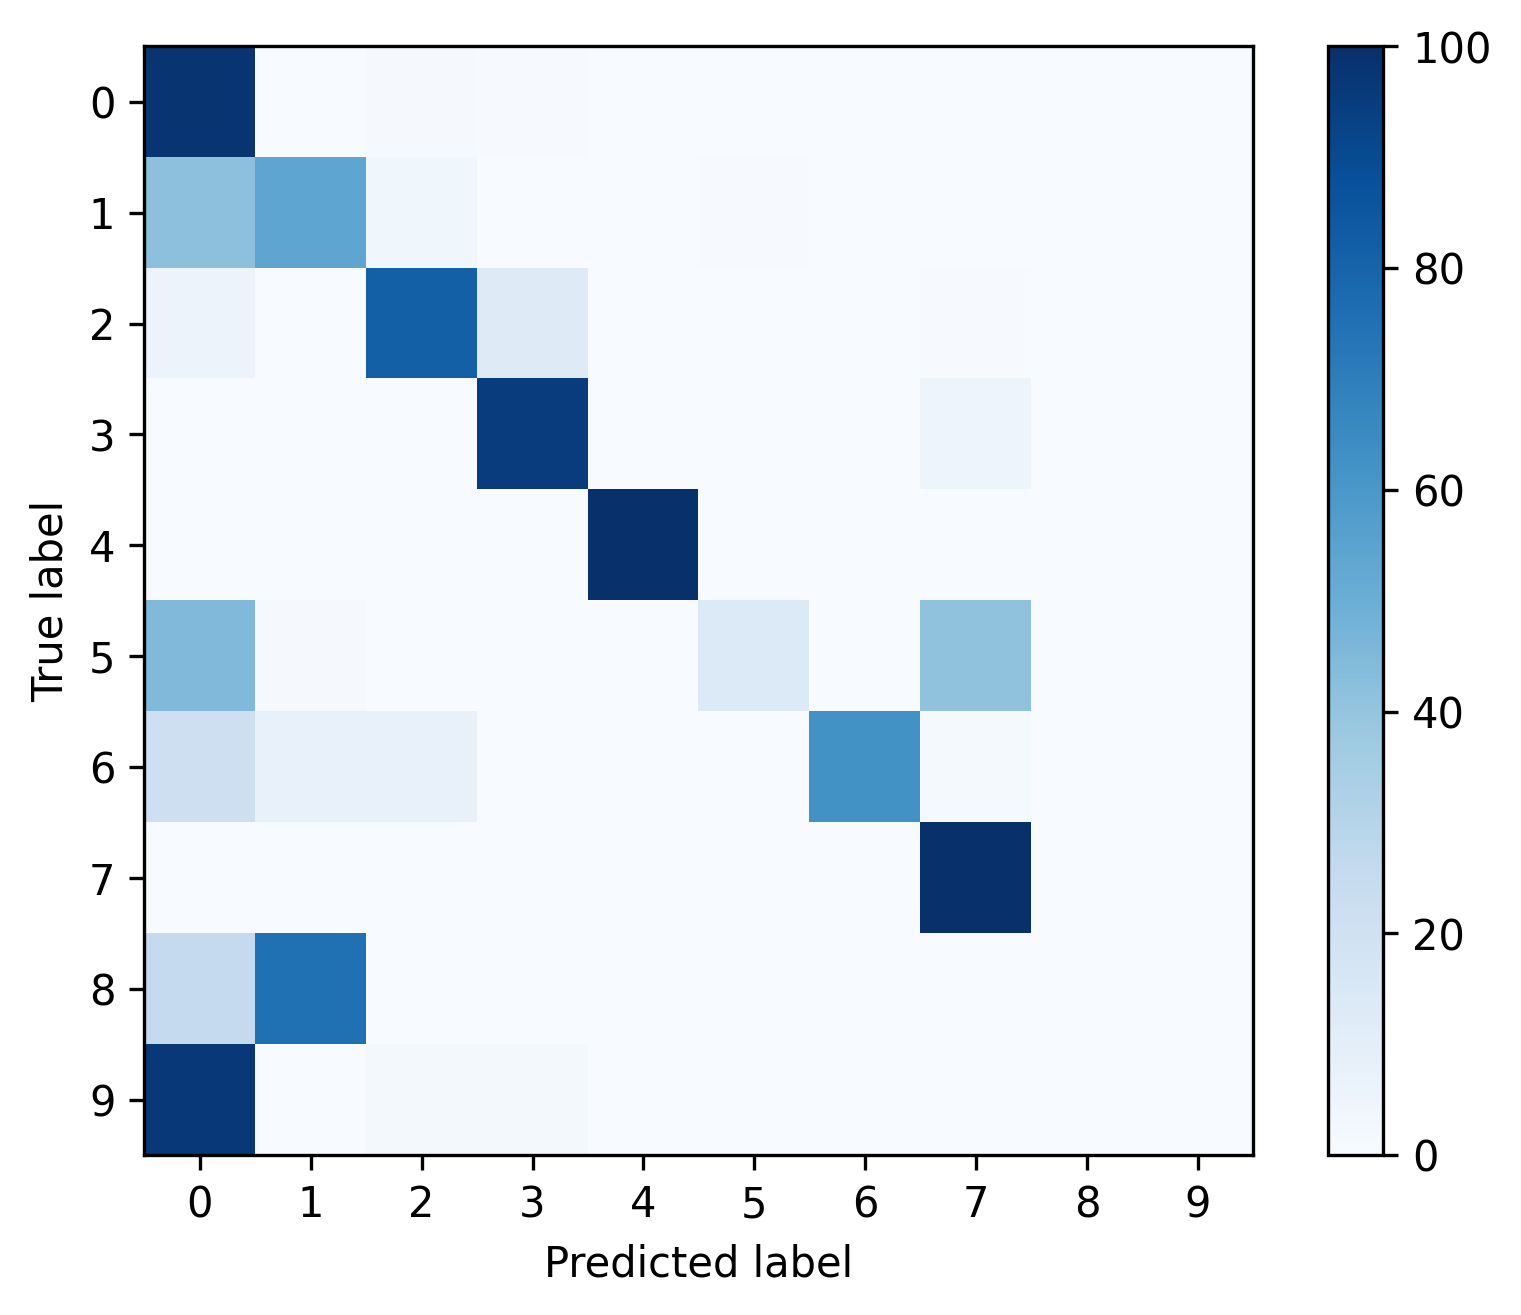

Data behind this chart, as committed beside it:
, 0, 1, 2, 3, 4, 5, 6, 7, 8, 9
0, 0.9796, 0.002611, 0.009949, 0.004587, 0.001552, 7.056167090036692e-05, 7.056167090036692e-05, 0.001552, 0.0, 0.0
1, 0.418, 0.5389, 0.038, 0.0, 0.0, 0.005181, 0.0, 0.0, 0.0, 0.0
2, 0.05705, 0.0, 0.8135, 0.1246, 0.0, 0.0, 0.0, 0.004855, 0.0, 0.0
3, 0.0001052, 0.0, 0.0004207, 0.9499, 0.0, 0.0, 0.0, 0.04953, 0.0, 0.0
4, 0.0, 0.0, 0.0, 0.0, 1.0, 0.0, 0.0, 0.0, 0.0, 0.0
5, 0.4463, 0.008264, 0.0, 0.0, 0.0, 0.1364, 0.0, 0.4091, 0.0, 0.0
6, 0.2121, 0.07576, 0.07576, 0.0, 0.0, 0.0, 0.6212, 0.01515, 0.0, 0.0
7, 0.002367, 0.0, 0.0, 0.0, 0.0, 0.0, 0.0, 0.9976, 0.0, 0.0
8, 0.25, 0.75, 0.0, 0.0, 0.0, 0.0, 0.0, 0.0, 0.0, 0.0
9, 0.9649, 0.0, 0.01754, 0.01754, 0.0, 0.0, 0.0, 0.0, 0.0, 0.0
